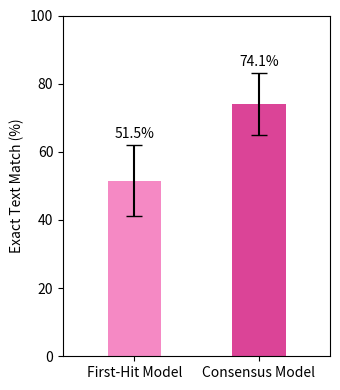

This chart was generated by the following Python code: (Note: this script raises an exception after producing the figure.)
import matplotlib.pyplot as plt
import numpy as np
import os
import pandas as pd
from scipy.stats import linregress

# ============================================================
#  ALL DATA
# ============================================================

# MIXED VERTS 
mixed_verts_traits = ["Average life expectancy", "Mating System", "Social Dominance Hierarchy", "Territoriality (Males)", "Age at Maturity", "Group Size Outside of Reproduction", "Migratory behavior", "Habitat Complexity", "Territoriality (Females)", "Group Size During Reproduction", "Group Property", "Activity Pattern", "Number of Offspring Per Reproductive Bout", "Number of Reproductive Bouts Per Year"]
mixed_verts_completeness = [0.791667, 0.583333, 0.583333, 0.583333, 0.583333, 0.500000, 0.500000, 0.500000, 0.500000, 0.50, 0.500000, 0.416667, 0.375000, 0.166667]
mixed_verts_accuracy = [0.789474, 0.714286, 0.714286, 0.785714, 0.714286, 0.750000, 0.750000, 0.750000, 0.750000, 0.68, 0.666667, 0.700000, 0.777778, 0.750000]
mixed_verts_manual_accuracy = [0, .556, .778, .556, 0, .667, .75, 1.0, .429, .714, .714, 1.0, 0, 0]
mixed_verts_overall_completeness = 0.506
mixed_verts_overall_accuracy = 0.741
mixed_verts_overall_manual_accuracy = 0.716

# BIRDS
birds_traits = ["Habitat Type", "Migratory", "Colonial", "Cooperative breeding", "Body mass (g)", "Sociality outside of breeding", "Communal foraging", "Brain mass (g)", "Maximum colony size"]
birds_completeness = [0.949749, 0.914573, 0.678392, 0.608040, 0.597990, 0.512563, 0.457286, 0.381910, 0.306533]
birds_accuracy = [0.624339, 0.634921, 0.546763, 0.496644, 0.672269, 0.573913, 0.578431, 0.565789, 1.000000]
birds_manual_accuracy = [.94, .806, .40, .48, .814, .690, .50, 0, .50]
birds_overall_completeness = 0.601
birds_overall_accuracy = 0.594
birds_overall_manual_accuracy = 0.57

# FROGS
frogs_traits = ["Average Altitude", "Egg Style", "Average Time of Day", "Average Temperature", "Egg Clutch", "Average Rainfall", "Snout-Vent Length Male", "Snout-Vent Length Female", "Average Age at Maturity", "Average Hatch Time", "Average Development Age", "Average Snout-Vent Length Adult"]
frogs_completeness = [0.7, 0.400, 0.38, 0.300, 0.3, 0.245, 0.235, 0.235, 0.23, 0.22, 0.21, 0.180]
case_study_completeness = [0.54000, 0.20000, 0.55000, 0.48500, 0.44500, 0.77500, 0.46500, 0.30500]
frogs_accuracy = [0.35, 0.287500, 0.31, 0.254545, 0.29, 0.239130, 0.368421, 0.416667, 0.24, 0.23, 0.26, 0.125000]
frogs_manual_accuracy = [.50, .926, .875, .625, .833, .833, 1.0, 1.0, .50, 1.0, 0, 1.0]
frogs_case_study_manual_accuracy = [.566265060240964, .983606557377049, 0, .722222222222222, .964285714285714, .90, 1.0, .983333333333333, 0, 0, 0, 1.0]
frogs_overall_completeness = 0.266
frogs_overall_accuracy = 0.287
frogs_overall_manual_accuracy = 0.83963

bar_height = 0.35

# ============================================================
#  FIRST HIT VS CONSENSUS MODEL ACCURACY
# ============================================================

first_hit_accuracy = 0.515
consensus_accuracy = 0.741

models = ["First-Hit Model", "Consensus Model"]
values = [first_hit_accuracy, consensus_accuracy]

n = 23
ses = [np.sqrt(v * (1 - v) / n) for v in values]

# Convert to percentages
values_pct = [v * 100 for v in values]
ses_pct = [se * 100 for se in ses]

x_pos = [0, 0.7]

plt.figure(figsize=(3.5,4))
plt.bar(
    x_pos,
    values_pct,
    width=0.3,
    yerr=ses_pct,
    capsize=6,
    color=["#F589C4", "#DB4497"]
)

plt.xticks(x_pos, models)
plt.xlim(-0.4, 1.1)
plt.ylim(0, 100)
plt.ylabel("Exact Text Match (%)")

for i, v in zip(x_pos, values_pct):
    plt.text(i, v + ses_pct[x_pos.index(i)] + 2, f"{v:.1f}%", ha='center', fontsize=10)

plt.tight_layout()
plt.savefig("figures/figure5_model_comparison.png", dpi=300)
plt.close()

# ============================================================
#  MAIN ACCURACY FIGURE
# ============================================================

import textwrap

def wrap_labels(labels, width=25):
    """Wrap long labels to multiple lines"""
    return ['\n'.join(textwrap.wrap(label, width)) for label in labels]

fontsize_f9 = 45  # controls ALL non-tick/trait text in figure 9 (titles, labels, scatter text, suptitle)
fontsize_ticks = 19
fontsize_legend = 25 #UNNEEDED

f5_completeness = "#72B173"
f5_automated_accuracy = "#C490CF"
f5_manual_accuracy = "#90529C"

def automated_manual_accuracy(ax, traits, completeness, accuracy, manual_accuracy, overall_stats, title, x_min=0):
    overall_comp, overall_acc, overall_manual = overall_stats

    completeness_pct = [c * 100 for c in completeness]
    accuracy_pct = [a * 100 for a in accuracy]
    manual_accuracy_pct = [m * 100 for m in manual_accuracy]

    spacing = 1.3
    y_pos = np.arange(len(traits)) * spacing

    ax.barh(y_pos - bar_height_manual - gap, completeness_pct, bar_height_manual,
            color=f5_completeness, label="Completeness (% Species)")
    ax.barh(y_pos, accuracy_pct, bar_height_manual,
            color=f5_automated_accuracy, label="Exact Text Match Accuracy (% out of Complete Entries)")
    ax.barh(y_pos + bar_height_manual + gap, manual_accuracy_pct, bar_height_manual,
            color=f5_manual_accuracy, label="Domain Expert Evaluated Accuracy (% out of Complete Entries)")

    ax.set_yticks(y_pos)
    wrapped_labels = wrap_labels(traits, width=22)

    ax.set_yticklabels(wrapped_labels)

    n = len(traits)
    ax.set_xlim(x_min, 100)
    ax.set_ylim(-spacing * 0.5, (n - 1) * spacing + spacing * 0.5)

    ax.xaxis.tick_bottom()
    ax.xaxis.set_label_position('bottom')
    ax.set_xlabel("Percentage (%)", fontsize=fontsize_f9, labelpad=10)
    ax.set_title(title, fontsize=fontsize_f9, pad=20)
    ax.tick_params(axis='both', which='major', labelsize=fontsize_ticks)
    ax.invert_yaxis()

n_mixed = len(mixed_verts_traits) 
n_birds = len(birds_traits) 
n_frogs = len(frogs_traits) 
n_max = max(n_mixed, n_birds, n_frogs)

spacing = 1.3
bar_height_manual = 0.25
bar_unit = 0.45
gap = 0.10

# ── All layout values in absolute inches ──────────────────────────────────────
scatter_h_in    = 5.0   # height of scatter axes
bottom_margin   = 2   # inches below scatter (for x-axis label)
mid_gap         = 2.5   # inches between scatter top and bars bottom
top_height      = n_max * bar_unit * spacing   # height of tallest bar panel
top_pad         = 4   # inches above bar charts for the suptitle

scatter_bot_in  = bottom_margin
bars_bot_in     = scatter_bot_in + scatter_h_in + mid_gap
fig_height      = bars_bot_in + top_height + top_pad
# ──────────────────────────────────────────────────────────────────────────────

fig2 = plt.figure(figsize=(27, fig_height))

def make_ax(fig, left, width, n_traits):
    panel_h_in = n_traits * bar_unit * spacing
    bot_in = bars_bot_in + (top_height - panel_h_in)
    return fig.add_axes([left, bot_in / fig_height, width, panel_h_in / fig_height])

ax_m1 = make_ax(fig2, 0.17, 0.15, n_mixed)
ax_m2 = make_ax(fig2, 0.47, 0.15, n_birds)
ax_m3 = make_ax(fig2, 0.77, 0.15, n_frogs)
ax_scatter = fig2.add_axes([0.1, scatter_bot_in / fig_height, 0.85, scatter_h_in / fig_height])

automated_manual_accuracy(ax_m1, mixed_verts_traits, mixed_verts_completeness, mixed_verts_accuracy, mixed_verts_manual_accuracy, 
                          (mixed_verts_overall_completeness, mixed_verts_overall_accuracy, mixed_verts_overall_manual_accuracy), 
                          "B. Mixed Vertebrates\n(23 Species)", x_min=0)
ax_m1.set_facecolor('none')

automated_manual_accuracy(ax_m2, birds_traits, birds_completeness, birds_accuracy, birds_manual_accuracy, 
                          (birds_overall_completeness, birds_overall_accuracy, birds_overall_manual_accuracy), 
                          "C. Birds\n(146 Species)", x_min=0)
ax_m2.set_facecolor('none')

automated_manual_accuracy(ax_m3, frogs_traits, frogs_completeness, frogs_accuracy, frogs_manual_accuracy, 
                          (frogs_overall_completeness, frogs_overall_accuracy, frogs_overall_manual_accuracy), 
                          "D. Frogs\n(200 Species)", x_min=0)
ax_m3.set_facecolor('none')

color_mixed_verts = "#E3993D"
color_birds = "#855050"
color_frogs = "#1E5A8E"
mixed_scatter_comp = [c * 100 for c in mixed_verts_completeness]
mixed_scatter_manual = [m * 100 for m in mixed_verts_manual_accuracy]
birds_scatter_comp = [c * 100 for c in birds_completeness]
birds_scatter_manual = [m * 100 for m in birds_manual_accuracy]
frogs_scatter_comp = [c * 100 for c in frogs_completeness]
frogs_scatter_manual = [m * 100 for m in frogs_manual_accuracy]

all_comp = mixed_scatter_comp + birds_scatter_comp + frogs_scatter_comp
all_manual = mixed_scatter_manual + birds_scatter_manual + frogs_scatter_manual
slope, intercept, r_value, p_value, std_err = linregress(all_comp, all_manual)

ax_scatter.set_title(f"E. Completeness does not Correlate with Accuracy", fontsize=fontsize_f9)

ax_scatter.scatter(mixed_scatter_comp, mixed_scatter_manual, 
                   color=color_mixed_verts, s=250, alpha=0.7, 
                   marker='o')
ax_scatter.scatter(birds_scatter_comp, birds_scatter_manual, 
                   color=color_birds, s=250, alpha=0.7, 
                   marker='o')
ax_scatter.scatter(frogs_scatter_comp, frogs_scatter_manual, 
                   color=color_frogs, s=250, alpha=0.7, 
                   marker='o')

line_x = np.array([20, 105])
line_y = slope * line_x + intercept
ax_scatter.plot(line_x, line_y, color='black', linestyle='--', linewidth=2)

ax_scatter.text(31, 83, 'Frogs',
                color=color_frogs, fontsize=fontsize_f9,
                fontweight='bold', va='center')

ax_scatter.text(51, 100, 'Mixed Vertebrates',
                color=color_mixed_verts, fontsize=fontsize_f9,
                fontweight='bold', va='center')

ax_scatter.text(92, 80, 'Birds',
                color=color_birds, fontsize=fontsize_f9,
                fontweight='bold', va='center')

ax_scatter.xaxis.tick_bottom()
ax_scatter.xaxis.set_label_position('bottom')
ax_scatter.set_xlabel('Completeness (%)', fontsize=fontsize_f9, labelpad=20)
ax_scatter.set_ylabel('Domain Expert-Evaluated\nAccuracy (%)', fontsize=fontsize_f9, labelpad=20)
ax_scatter.set_xlim(20, 105)
ax_scatter.set_ylim(-5, 105)
ax_scatter.grid(True, alpha=0.3)
ax_scatter.tick_params(axis='both', which='major', labelsize=fontsize_ticks)
ax_scatter.text(.995, 0.25, f"Linear Fit ($R^2={r_value**2:.2f}$, $p={p_value:.3f}$)",
                transform=ax_scatter.transAxes,
                ha='right', va='bottom', fontsize=fontsize_f9,
                color='black')

fig2.suptitle("trAIt's Performance Varies Considerably and Depends on\nOpen Access Data Availability", fontsize=fontsize_f9, y=0.99)

handles, labels = ax_m1.get_legend_handles_labels()

plt.savefig("figures/figure9_trait_completeness_combined_manual.png", dpi=300)
plt.close()

fig_legend = plt.figure(figsize=(8, 3))
ax_legend = fig_legend.add_subplot(111)
ax_legend.axis('off')

legend = ax_legend.legend(handles, labels, loc='center', 
                         fontsize=fontsize_legend, frameon=True, 
                         facecolor='white', framealpha=1, ncol=1)

plt.tight_layout()
plt.savefig("figures/figure9_legend.png", dpi=300, bbox_inches='tight')
plt.close()

#  PIE CHART FIGURE

pie_datasets = [
    ("Mixed Vertebrates\n(23 Species,\n14 Traits)", mixed_verts_overall_completeness, mixed_verts_overall_accuracy, mixed_verts_overall_manual_accuracy),
    ("Birds\n(146 Species,\n9 Traits)",             birds_overall_completeness,        birds_overall_accuracy,        birds_overall_manual_accuracy),
    ("Frogs\n(200 Species,\n12 Traits)",            frogs_overall_completeness,        frogs_overall_accuracy,        frogs_overall_manual_accuracy),
]

pie_metric_labels = ["Completeness (% Species)", "Exact Text Match Accuracy\n(% out of Complete Entries)", "Domain Expert Evaluated Accuracy\n(% out of Complete Entries)"]
pie_colors_ordered = [f5_completeness, f5_automated_accuracy, f5_manual_accuracy]

fontsize_pie9 = 60  # controls ALL text in the figure 9 pie chart

# ── All layout values in absolute inches ──────────────────────────────────────
pie_left_margin  = 4.0   # room for metric row labels on the left
pie_right_margin = 2   # right padding
pie_top_pad      = 3   # room above top row for suptitle
pie_col_header   = 3.5   # extra space above each top-row cell for dataset name
pie_bot_margin   = 0.4   # bottom padding
pie_cell_w       = 2.8   # width of each pie cell
pie_cell_h       = 2.8   # height of each pie cell
pie_col_gap      = 5   # horizontal gap between columns
pie_row_gap      = 1.5   # vertical gap between rows

pie_fig_w = 27
pie_fig_h = pie_bot_margin  + 3 * pie_cell_h + 2 * pie_row_gap + pie_col_header + pie_top_pad
# ──────────────────────────────────────────────────────────────────────────────

fig_pie = plt.figure(figsize=(pie_fig_w, pie_fig_h), facecolor='white')

def make_pie_ax(row, col):
    left_in = pie_left_margin + col * (pie_cell_w + pie_col_gap)
    bot_in  = pie_bot_margin  + (2 - row) * (pie_cell_h + pie_row_gap)
    ax = fig_pie.add_axes(
        [left_in / pie_fig_w, bot_in / pie_fig_h,
         pie_cell_w / pie_fig_w, pie_cell_h / pie_fig_h],
        facecolor='white'
    )
    ax.patch.set_facecolor('white')
    return ax

axes_pie = np.array([[make_pie_ax(row, col) for col in range(3)] for row in range(3)])

for col, (dataset_name, comp, acc, man_acc) in enumerate(pie_datasets):
    dataset_vals = [comp, acc, man_acc]
    for row, (metric_label, val, color) in enumerate(zip(pie_metric_labels, dataset_vals, pie_colors_ordered)):
        ax = axes_pie[row, col]
        remainder_color = 'white' if row == 0 else f5_completeness
        ax.pie(
            [val, 1 - val],
            colors=[color, remainder_color],
            startangle=90,
            counterclock=False,
            wedgeprops={'linewidth': 0.5, 'edgecolor': 'white'}
        )
        outline_color = 'black' if row == 0 else remainder_color
        from matplotlib.patches import Circle as _Circle
        ax.add_patch(_Circle((0, 0), 1.0, fill=False, edgecolor=outline_color, linewidth=3.5,
                              transform=ax.transData, zorder=10))
        ax.set_title(f"{val*100:.1f}%", fontsize=fontsize_pie9, pad=4)
        if row == 0:
            ax.text(0.5, 1.35, dataset_name, ha='center', va='bottom',
                    fontsize=fontsize_pie9, transform=ax.transAxes)
    for row, (metric_label, color) in enumerate(zip(pie_metric_labels, pie_colors_ordered)):
        axes_pie[row, 0].text(-1.4, 0.5, metric_label, ha='right', va='center',
                               fontsize=fontsize_pie9, transform=axes_pie[row, 0].transAxes,
                               fontweight='bold', color=color)

fig_pie.suptitle("A. Average Performance Across Traits", fontsize=fontsize_pie9,
                 y=(pie_fig_h - pie_top_pad * 0.3) / pie_fig_h)
plt.savefig("figures/figure9_pies.png", dpi=300, bbox_inches='tight')
plt.close()


# ============================================================
#  CASE STUDY FIGURE
# ============================================================

fontsize_title = 20
fontsize_label = 20
fontsize_ticks = 17
fontsize_legend = 17

f6_completeness_1 = "#72B173"
f6_completeness_2 = "#2C792D"  
f6_manual_accuracy_1 = "#C490CF"
f6_manual_accuracy_2 = "#90529C" 

def manual_case_study_accuracy(ax, traits, completeness, manual_accuracy, case_study_completeness, case_study_manual_accuracy, title, x_min=0):
    completeness_pct = [c * 100 for c in completeness]
    manual_accuracy_pct = [m * 100 for m in manual_accuracy]
    case_study_completeness_pct = [cs * 100 for cs in case_study_completeness]
    case_study_manual_accuracy_pct = [cs * 100 for cs in case_study_manual_accuracy]

    y_pos = np.arange(len(traits)) * spacing_cs
    bar_height = 0.1
    gap = 0.05
    ax.barh(y_pos - 1.5 * bar_height - 1.5 * gap, completeness_pct, bar_height,
            color=f6_completeness_1, label="PubMed Completeness (% Species)")
    ax.barh(y_pos - 0.5 * bar_height - 0.5 * gap, case_study_completeness_pct, bar_height,
            color=f6_completeness_2, label="AmphibiaWeb Completeness (% Species)")

    ax.barh(y_pos + 0.5 * bar_height + 0.5 * gap, manual_accuracy_pct, bar_height,
            color=f6_manual_accuracy_1, label="PubMed Exact Text Match Accuracy (% out of Complete Entries)")
    ax.barh(y_pos + 1.5 * bar_height + 1.5 * gap, case_study_manual_accuracy_pct, bar_height,
            color=f6_manual_accuracy_2, label="AmphibiaWeb Exact Text Match Accuracy (% out of Complete Entries)")

    n = len(traits)
    ax.set_yticks(y_pos)
    ax.set_yticklabels(traits)
    ax.set_ylim(-spacing_cs * 0.5, (n - 1) * spacing_cs + spacing_cs * 0.5)

    ax.set_xlim(x_min, 100)
    ax.xaxis.tick_top()
    ax.xaxis.set_label_position('top')
    ax.set_xlabel("Percentage (%)", fontsize=fontsize_f10, labelpad=8)
    ax.set_title(title, fontsize=fontsize_f10, pad=30)
    ax.tick_params(axis='both', which='major', labelsize=fontsize_ticks)
    ax.invert_yaxis()

exclude_traits = ["Average Age at Maturity", "Average Hatch Time", "Average Development Age", "Average Time of Day"]
filtered_indices = [i for i, trait in enumerate(frogs_traits) if trait not in exclude_traits]

filtered_traits = [frogs_traits[i] for i in filtered_indices]
filtered_completeness = [frogs_completeness[i] for i in filtered_indices]
filtered_manual_accuracy = [frogs_manual_accuracy[i] for i in filtered_indices]
filtered_case_study_manual_accuracy = [frogs_case_study_manual_accuracy[i] for i in filtered_indices]

spacing_cs = 0.7  # vertical spacing between trait groups in figure 10 bar chart
fontsize_f10 = 25  # controls ALL non-tick/trait text in figure 10 bar chart (title, xlabel, suptitle)

fig3 = plt.figure(figsize=(12, 12))
gs3 = fig3.add_gridspec(1, 1)

ax_cs = fig3.add_subplot(gs3[0, 0])
filtered_traits = ['Average Altitude', 'Egg Style', 'Average Temperature', 'Egg Clutch', 'Snout-Vent\nLength Male', 'Snout-Vent\nLength Female', 'Average Rainfall', 'Average Snout-Vent\nLength Adult']
filtered_completeness = [0.7, 0.400, 0.300, 0.3, 0.235, 0.235, 0.245, 0.180]
filtered_manual_accuracy = [.50, .926, .625, .833, 1.0, 1.0, .833, 1.0]
filtered_case_study_manual_accuracy = [.566265060240964, .983606557377049, .722222222222222, .964285714285714, 1.0, .983333333333333, .90, 1.0]
manual_case_study_accuracy(ax_cs, filtered_traits, filtered_completeness, filtered_manual_accuracy,
                           case_study_completeness, filtered_case_study_manual_accuracy,
                           "B. Frogs (200 Species, 12 Traits)", x_min=15)
ax_cs.set_facecolor('none')

fig3.suptitle("trAIt Extraction from Domain-Specific Data Sources\nOutperformed PubMed", fontsize=fontsize_f10)

plt.subplots_adjust(left=0.25)
plt.tight_layout(rect=[0, 0.02, 1, 0.90])

plt.savefig("figures/figure10_trait_completeness_combined_case_study.png", dpi=300)
plt.close()


# ============================================================
#  PIE CHART FIGURE FOR FIGURE 10
# ============================================================

pubmed_completeness = 0.266
pubmed_manual_accuracy = 0.83963
amphibiaweb_completeness = 0.47063
amphiabiaweb_manual_accuracy = 0.88996

f10_pie_data = [
    ("PubMed",           pubmed_completeness,            pubmed_manual_accuracy),
    ("AmphibiaWeb",      amphibiaweb_completeness,       amphiabiaweb_manual_accuracy),
]

f10_pie_colors = [
    [f6_completeness_1,    f6_completeness_2   ],
    [f6_manual_accuracy_1, f6_manual_accuracy_2],
]

fontsize_pie10 = 40  # controls ALL text in the figure 10 pie chart

# ── All layout values in absolute inches ──────────────────────────────────────
f10_left_margin  = 1.0   # no row labels — just edge padding
f10_right_margin = 1.0   # right padding
f10_top_pad      = 2.0   # room above top row for suptitle
f10_col_header   = 3.5   # extra headroom above top-row cells for 3-line column headers
f10_bot_margin   = 0.4   # bottom padding
f10_cell_w       = 3.0   # width of each pie cell
f10_cell_h       = 3.0   # height of each pie cell
f10_col_gap      = 9.0   # horizontal gap between columns
f10_row_gap      = 0.5   # vertical gap between rows

f10_fig_w = f10_left_margin + 2 * f10_cell_w + 1 * f10_col_gap + f10_right_margin
f10_fig_h = f10_bot_margin  + 2 * f10_cell_h + 1 * f10_row_gap + f10_col_header + f10_top_pad
# ──────────────────────────────────────────────────────────────────────────────

fig_pie10 = plt.figure(figsize=(f10_fig_w, f10_fig_h), facecolor='white')

def make_pie10_ax(row, col):
    left_in = f10_left_margin + col * (f10_cell_w + f10_col_gap)
    bot_in  = f10_bot_margin  + (1 - row) * (f10_cell_h + f10_row_gap)
    ax = fig_pie10.add_axes(
        [left_in / f10_fig_w, bot_in / f10_fig_h,
         f10_cell_w / f10_fig_w, f10_cell_h / f10_fig_h],
        facecolor='white'
    )
    ax.patch.set_facecolor('white')
    return ax

axes_pie10 = np.array([[make_pie10_ax(row, col) for col in range(2)] for row in range(2)])

for col, (source_name, comp, acc) in enumerate(f10_pie_data):
    source_vals = [comp, acc]
    for row, val in enumerate(source_vals):
        color = f10_pie_colors[row][col]
        ax = axes_pie10[row, col]
        remainder_color = 'white' if row == 0 else f10_pie_colors[0][col]
        ax.pie(
            [val, 1 - val],
            colors=[color, remainder_color],
            startangle=90,
            counterclock=False,
            wedgeprops={'linewidth': 0.5, 'edgecolor': 'white'}
        )
        outline_color = 'black' if row == 0 else remainder_color
        ax.add_patch(_Circle((0, 0), 1.0, fill=False, edgecolor=outline_color, linewidth=3.5,
                              transform=ax.transData, zorder=10))
        ax.set_title(f"{val*100:.1f}%", fontsize=fontsize_pie10, pad=4)

from matplotlib.offsetbox import TextArea, HPacker, VPacker, AnnotationBbox

def _ta(text, color, fs=fontsize_pie10, bold=False):
    return TextArea(text, textprops=dict(color=color, fontsize=fs,
                                        fontweight='bold' if bold else 'normal',
                                        ha='center'))

col_source_names = ["PubMed", "AmphibiaWeb"]
col_comp_colors  = [f6_completeness_1, f6_completeness_2]
col_acc_colors   = [f6_manual_accuracy_1, f6_manual_accuracy_2]

for col, (src_name, comp_color, acc_color) in enumerate(zip(col_source_names, col_comp_colors, col_acc_colors)):
    ax_top = axes_pie10[0, col]

    line_src = HPacker(children=[
        _ta(src_name, 'black', bold=True),
    ], pad=0, sep=0, align='baseline')
    line_comp = HPacker(children=[
        _ta("Completeness (% Species)", comp_color, bold=True),
    ], pad=0, sep=0, align='baseline')
    line_acc = HPacker(children=[
        _ta("Domain Expert Evaluated Accuracy \n(% Out of Complete Entries)", acc_color, bold=True),
    ], pad=0, sep=0, align='baseline')

    col_pack = VPacker(children=[line_src, line_comp, line_acc], pad=0, sep=6, align='center')
    col_ab = AnnotationBbox(col_pack, (0.5, 1.3), xycoords=ax_top.transAxes,
                            box_alignment=(0.5, 0.0), frameon=False, clip_on=False)
    ax_top.add_artist(col_ab)

pie10_center_x = (f10_left_margin + f10_cell_w + f10_col_gap / 2) / f10_fig_w
fig_pie10.suptitle("A. Average Performance Across Traits",
                   fontsize=fontsize_pie10,
                   x=pie10_center_x, ha='center',
                   y=(f10_fig_h - f10_top_pad * 0.3) / f10_fig_h)
plt.savefig("figures/figure10_pies.png", dpi=300, bbox_inches='tight')
plt.close()